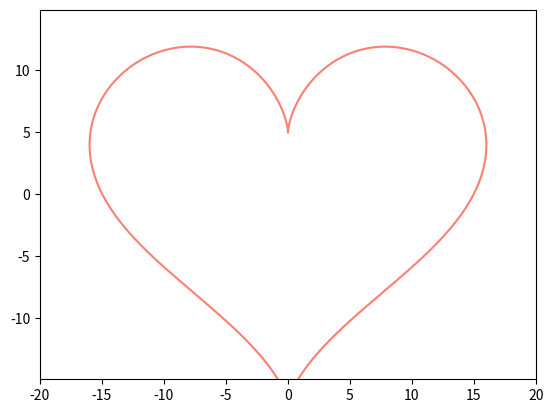

Write Python code to recreate this figure.
from matplotlib.animation import FuncAnimation
import matplotlib.pyplot as plt
import numpy as np

def a(i):
    t = np.arange(0, i, 0.01)
    x = 16 * (np.sin(t)**3)
    y = 13*np.cos(t) - 5*np.cos(2*t) - 2*np.cos(3*t) - np.cos(4*t)
    return x, y


def animate(i):
    heart.set_data(a(i=i))



fig, ax = plt.subplots()
heart, = plt.plot([], [], '-', color='salmon', label='Butterfly')

edge = 20
plt.axis('equal')
ax.set_xlim(-edge, edge)
ax.set_ylim(-edge, edge)
    

ani = FuncAnimation(fig, animate, frames=np.arange(0, 2*np.pi, 0.1), interval=100)

ani.save("heart.gif")
